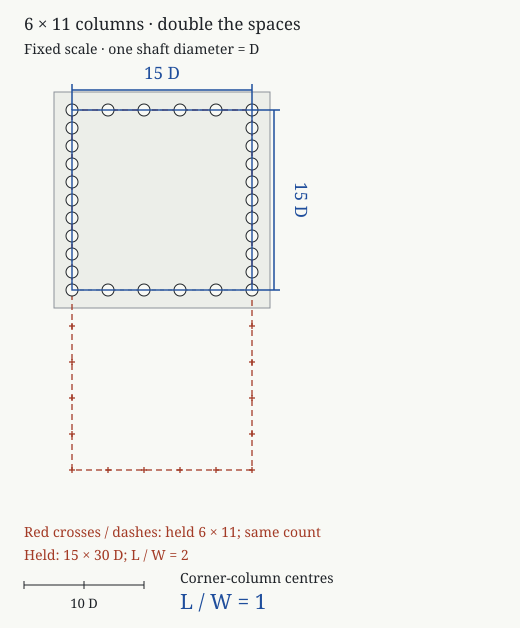

The data file committed next to this chart (first rows):
trial, endpoints, front_columns, flank_columns, front_axial_pitch_D, flank_axial_pitch_D, margin_beyond_shaft_D, width_D, length_D, length_over_width, model, count_premise, source_url, source_quote, source_status, source_credit, source_license
current, axes, 6, 11, 3, 1.5, 1, 15, 15, 1, modern uniform-diameter trial; no buildi…, Priene, Temple of Athena, https://www.perseus.tufts.edu/hopper/art…, Hexastyle peripteral temple with eleven …, Catalogue count not flagged as uncertain, Perseus Digital Library, Tufts Universit…, https://creativecommons.org/licenses/by-…
current, faces, 6, 11, 3, 1.5, 1, 16, 16, 1, modern uniform-diameter trial; no buildi…, Priene, Temple of Athena, https://www.perseus.tufts.edu/hopper/art…, Hexastyle peripteral temple with eleven …, Catalogue count not flagged as uncertain, Perseus Digital Library, Tufts Universit…, https://creativecommons.org/licenses/by-…
current, platform, 6, 11, 3, 1.5, 1, 18, 18, 1, modern uniform-diameter trial; no buildi…, Priene, Temple of Athena, https://www.perseus.tufts.edu/hopper/art…, Hexastyle peripteral temple with eleven …, Catalogue count not flagged as uncertain, Perseus Digital Library, Tufts Universit…, https://creativecommons.org/licenses/by-…
reference, axes, 6, 11, 3, 3, 1, 15, 30, 2, modern uniform-diameter trial; no buildi…, Priene, Temple of Athena, https://www.perseus.tufts.edu/hopper/art…, Hexastyle peripteral temple with eleven …, Catalogue count not flagged as uncertain, Perseus Digital Library, Tufts Universit…, https://creativecommons.org/licenses/by-…
reference, faces, 6, 11, 3, 3, 1, 16, 31, 1.938, modern uniform-diameter trial; no buildi…, Priene, Temple of Athena, https://www.perseus.tufts.edu/hopper/art…, Hexastyle peripteral temple with eleven …, Catalogue count not flagged as uncertain, Perseus Digital Library, Tufts Universit…, https://creativecommons.org/licenses/by-…
reference, platform, 6, 11, 3, 3, 1, 18, 33, 1.833, modern uniform-diameter trial; no buildi…, Priene, Temple of Athena, https://www.perseus.tufts.edu/hopper/art…, Hexastyle peripteral temple with eleven …, Catalogue count not flagged as uncertain, Perseus Digital Library, Tufts Universit…, https://creativecommons.org/licenses/by-…
